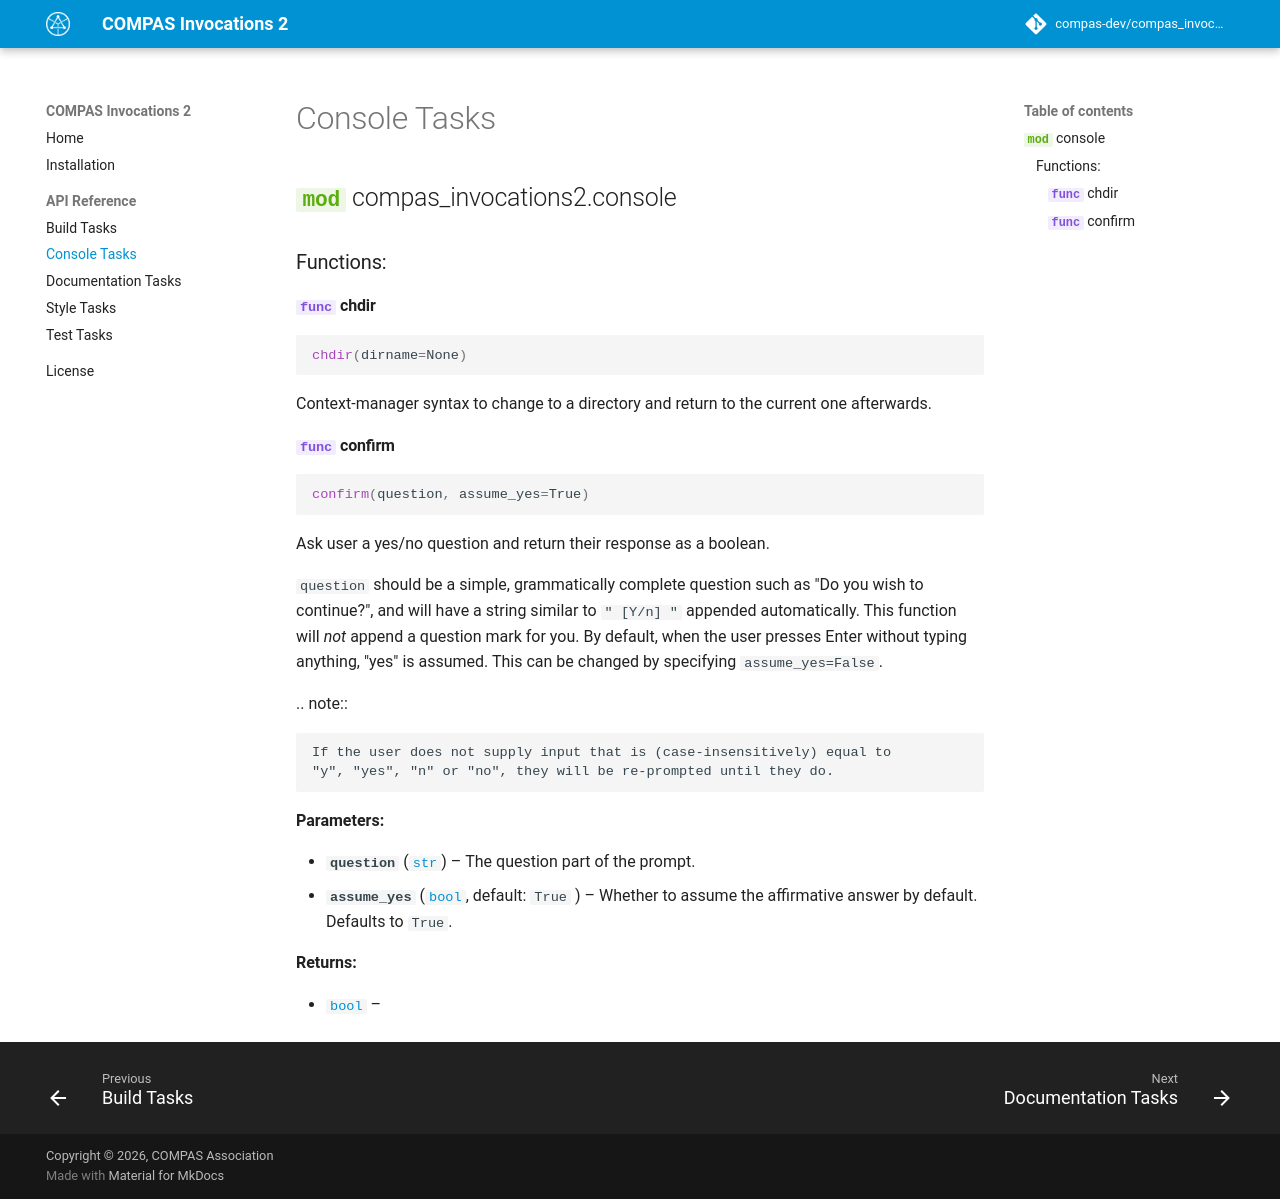

repository: compas-dev/compas_invocations2 · page: 1.3.1/api/console/index.html · generator: mkdocs

# Console Tasks

::: compas_invocations2.console
